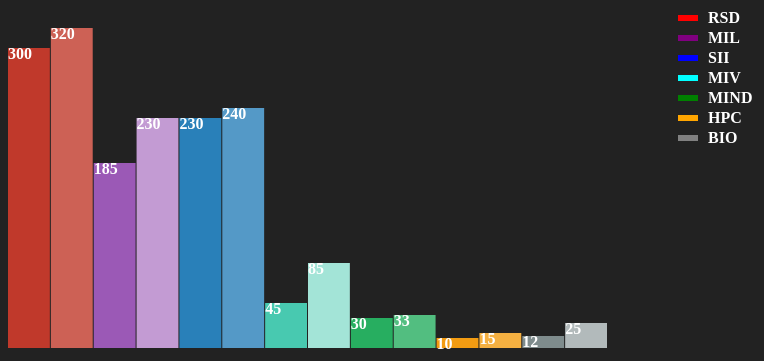
D3 v3 page, settled after 480 driven frames (8 s of simulated time); the page loaded 1 data file(s).



				d3.csv("World_Cities_Location_table.csv", function(error, d) {
			  if (error) { //If error is not null, something went wrong.
	              console.log(error); //Log the error.
	                     } 
               else { //If no error, the file loaded correctly. Yay!
	             // console.log(d); //Log the data.
                    }
		
			var dataset1 = [ ];      var spec=["RSD","MIL","SII","MIV","MIND","HPC","BIO"];

			 var i=0; var g=0;

			   var amira= d3.select("body").selectAll("p");
				amira.data(d)
				.enter()
				.append("p")
				.text(function(d) { 
         
                if(i<14)
       			   {dataset1[i]=d.nbDem1; i++; } 
				if(i<14)
				   {dataset1[i]=d.nbDem2; i++;}
              


				});

          var cpt=0; var w=1200; var h=600; var dataset=[];


          for(var l=0; l<14; l++) dataset[l]=dataset1[l];

			dataset1[14]="RSD" ;        dataset1[15]="MIL" ;
               dataset1[16]="SII" ;    dataset1[17]="MIV" ; 
               dataset1[18]="MIND";    dataset1[19]="HPC" ; 
              dataset1[20]="BIO";  


          var svg = d3.select("body")
            .append("svg")
            .attr("width",w)
            .attr("height",h);

   
   svg.selectAll("rect")
   .data(dataset)
   .enter()
   .append("rect")
   .attr("x", function(d, i) {
    return i * (600 / 14);
})
   .attr("y", function(d) {
    return 350 - d;  // Hauteur moins la valeur de la donnée
}).attr("width", 600 / 14 - 1)

  .attr("height", function(d) {
    return d;  // Juste la valeur de la donnée
})
.attr("fill", function(d) {
     cpt++;
                  if(cpt==1) return "#C0392B";
                  if(cpt==2) return "#CD6155";
                  if(cpt==3) return "#9B59B6  ";
                    if(cpt==4) return "#C39BD3";
                    if(cpt==5) return "#2980B9";
                    if(cpt==6) return "#5499C7";
                    if(cpt==7)  return "#48C9B0 ";
                    if(cpt==8)  return "#A3E4D7";
                   if(cpt==11)  return "#F39C12";
                   if(cpt==12)  return "#F5B041 ";
                   if(cpt==9) return "#27AE60    ";
                   if(cpt==10) return "#52BE80";
                   if(cpt==13) return "#7F8C8D    ";
                   if(cpt==14)  return "#B2BABB";
});
var amira=5; var e=-1;  var coord=[20,40,60,80,100,120,140]; 

svg.selectAll("text")
   .data(dataset1)
   .enter()
   .append("text").text(function(d,i) {
         
        return d;

   }).attr("x", function(d, i) { 
           if(i<14)    {return i * (600 / 14); }

           if(i>=14) {return 700; }
   })
   .attr("y", function(d,i) {  

          if(i<14)  { return (350 - (d )+11); } 

    if(i>=14) {amira+=20; return amira;} 
   }).attr("fill", "white")
   .attr("font-weight", "bold")
; 



                                  
                        
 var lineData = [
  { "x1": 670, "y1": 20, "x2": 690, "y2":20, "stroke" : "red" },
  { "x1":670, "y1": 40, "x2": 690, "y2":40, "stroke" : "purple" },
  { "x1": 670, "y1": 60, "x2": 690, "y2":60, "stroke" : "blue" },
  { "x1": 670, "y1": 80, "x2": 690, "y2":80, "stroke" : "cyan" },
  { "x1": 670 ,"y1": 100, "x2": 690, "y2":100, "stroke" : "green" },
  { "x1": 670, "y1": 120, "x2": 690, "y2":120, "stroke" : "orange" },
  { "x1": 670, "y1":140, "x2": 690, "y2":140, "stroke" : "grey" },
  ];
                   
   var k=-1;

                           
                
                
                        var lines = svg.selectAll("line")
                           .data(lineData)
                           .enter()
                           .append("line");

                    var linesAttributes = lines
                       .attr("x1", function (d) { return d.x1; })
                       .attr("y1", function (d) { return d.y1; })
                       .attr("x2", function (d) { return d.x2; })
                       .attr("y2", function (d) { return d.y2; }).text("khra")
                       .style("stroke", function (d) { return d.stroke; })
                        .style("stroke-width", 6);



                         




  });
                       

                        

                   

			
			
		

		

### data: World_Cities_Location_table.csv
Specialite,nbDem1,nbDem2
RSD; 300; 320
MIL; 185; 230
SII; 230; 240
MIV; 45; 85
MIND; 30; 33
HPC; 10; 15
BIO; 12; 25
RSD; 0;0"
MIL; 0;0"
SII; 0;0"
MIV; 0;0"
MIND; 0;0"
HPC; 0;0"
BIO; 0;0"